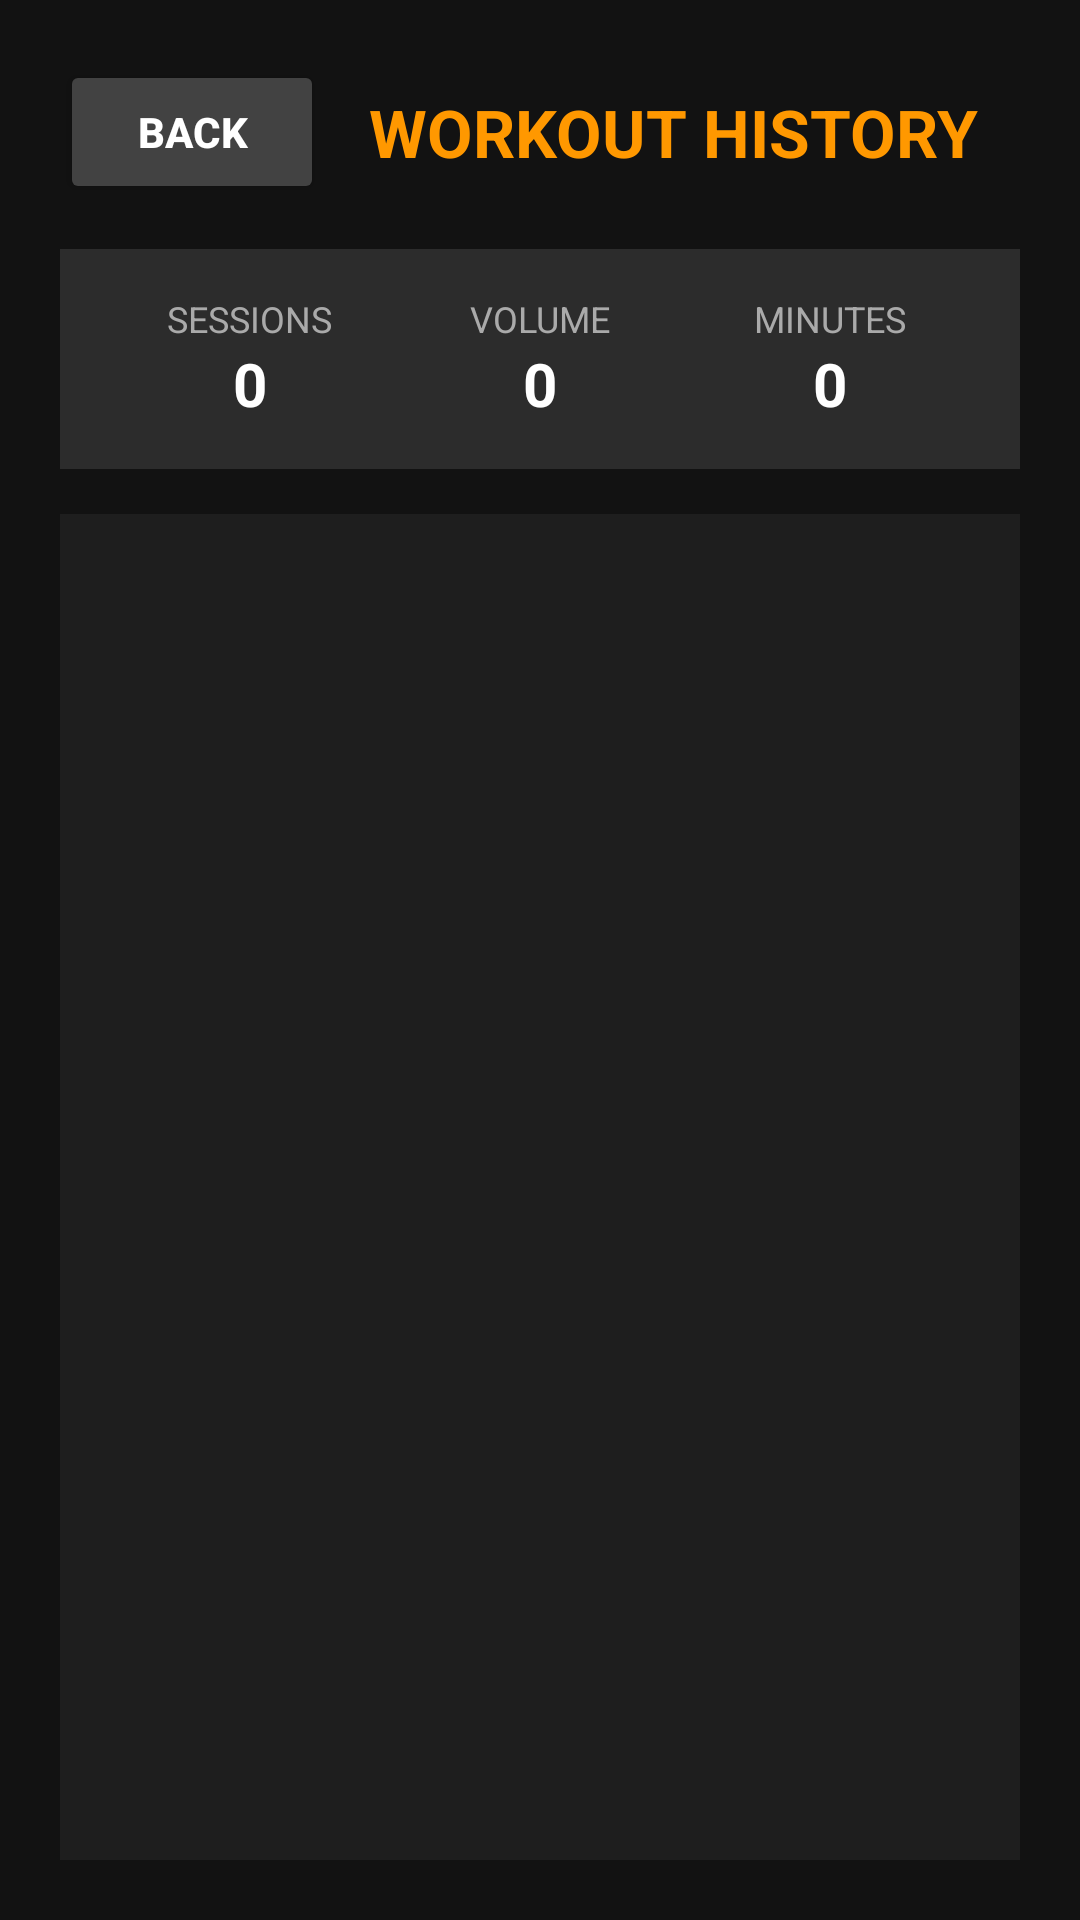

This screen was rendered from an Android layout file. Write that file and the resources it references.
<!-- AndroidManifest.xml: application theme Theme.FightLog -->
<!-- res/layout/activity_history.xml -->
<?xml version="1.0" encoding="utf-8"?>
<LinearLayout xmlns:android="http://schemas.android.com/apk/res/android"
    android:layout_width="match_parent"
    android:layout_height="match_parent"
    android:orientation="vertical"
    android:background="@color/bg_main_dark"
    android:padding="20dp">

    <LinearLayout
        android:layout_width="match_parent"
        android:layout_height="wrap_content"
        android:orientation="horizontal"
        android:gravity="center_vertical"
        android:layout_marginBottom="15dp">

        <Button
            android:id="@+id/btnBack"
            android:layout_width="wrap_content"
            android:layout_height="wrap_content"
            android:text="BACK"
            android:backgroundTint="@color/gray_surface"
            android:textColor="@color/text_primary"
            android:textStyle="bold"
            android:layout_marginEnd="15dp"/>

        <TextView
            android:layout_width="wrap_content"
            android:layout_height="wrap_content"
            android:text="WORKOUT HISTORY"
            android:textColor="@color/accent_orange"
            android:textSize="22sp"
            android:textStyle="bold"/>
    </LinearLayout>

    <LinearLayout
        android:layout_width="match_parent"
        android:layout_height="wrap_content"
        android:orientation="horizontal"
        android:background="@color/bg_dashboard"
        android:padding="15dp"
        android:layout_marginBottom="15dp"
        android:baselineAligned="false">

        <LinearLayout
            android:layout_width="0dp"
            android:layout_height="wrap_content"
            android:layout_weight="1"
            android:orientation="vertical"
            android:gravity="center">
            <TextView
                android:layout_width="wrap_content"
                android:layout_height="wrap_content"
                android:text="SESSIONS"
                android:textColor="@color/text_secondary"
                android:textSize="12sp"/>
            <TextView
                android:id="@+id/tvTotalSessions"
                android:layout_width="wrap_content"
                android:layout_height="wrap_content"
                android:text="0"
                android:textColor="@color/text_primary"
                android:textSize="20sp"
                android:textStyle="bold"/>
        </LinearLayout>

        <LinearLayout
            android:layout_width="0dp"
            android:layout_height="wrap_content"
            android:layout_weight="1"
            android:orientation="vertical"
            android:gravity="center">
            <TextView
                android:layout_width="wrap_content"
                android:layout_height="wrap_content"
                android:text="VOLUME"
                android:textColor="@color/text_secondary"
                android:textSize="12sp"/>
            <TextView
                android:id="@+id/tvTotalVolume"
                android:layout_width="wrap_content"
                android:layout_height="wrap_content"
                android:text="0"
                android:textColor="@color/text_primary"
                android:textSize="20sp"
                android:textStyle="bold"/>
        </LinearLayout>

        <LinearLayout
            android:layout_width="0dp"
            android:layout_height="wrap_content"
            android:layout_weight="1"
            android:orientation="vertical"
            android:gravity="center">
            <TextView
                android:layout_width="wrap_content"
                android:layout_height="wrap_content"
                android:text="MINUTES"
                android:textColor="@color/text_secondary"
                android:textSize="12sp"/>
            <TextView
                android:id="@+id/tvTotalMinutes"
                android:layout_width="wrap_content"
                android:layout_height="wrap_content"
                android:text="0"
                android:textColor="@color/text_primary"
                android:textSize="20sp"
                android:textStyle="bold"/>
        </LinearLayout>
    </LinearLayout>

    <ListView
        android:id="@+id/listViewHistory"
        android:layout_width="match_parent"
        android:layout_height="match_parent"
        android:divider="@color/gray_surface"
        android:dividerHeight="1dp"
        android:background="@color/bg_card_dark"/>

</LinearLayout>
<!-- resources referenced by this layout -->
<resources>
  <color name="accent_orange">#FF9800</color>
  <color name="bg_card_dark">#1E1E1E</color>
  <color name="bg_dashboard">#2C2C2C</color>
  <color name="bg_main_dark">#121212</color>
  <color name="gray_surface">#424242</color>
  <color name="text_primary">#FFFFFF</color>
  <color name="text_secondary">#AAAAAA</color>
  <style name="Theme.FightLog" parent="Base.Theme.FightLog" />
  <style name="Base.Theme.FightLog" parent="Theme.Material3.DayNight.NoActionBar">
          
          
      </style>
</resources>
